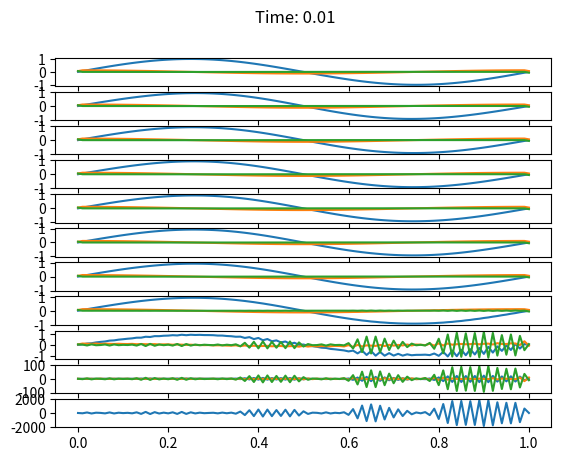
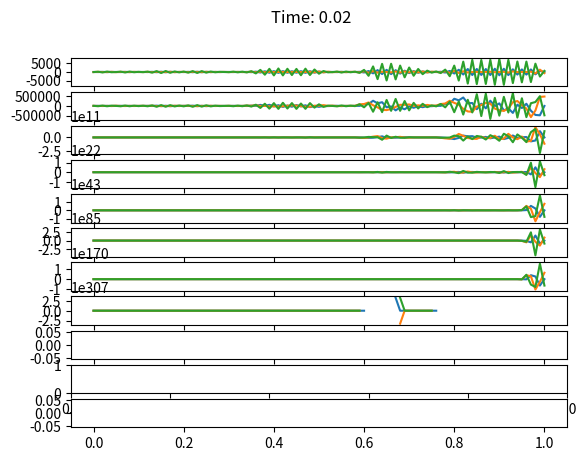
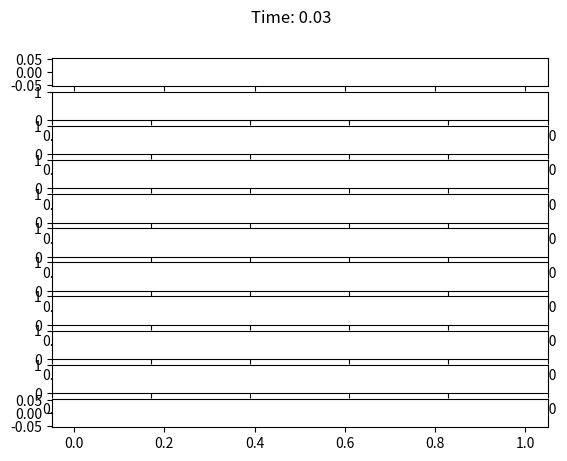
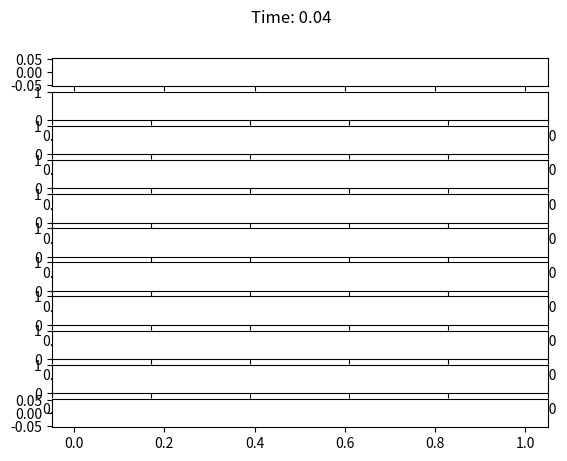
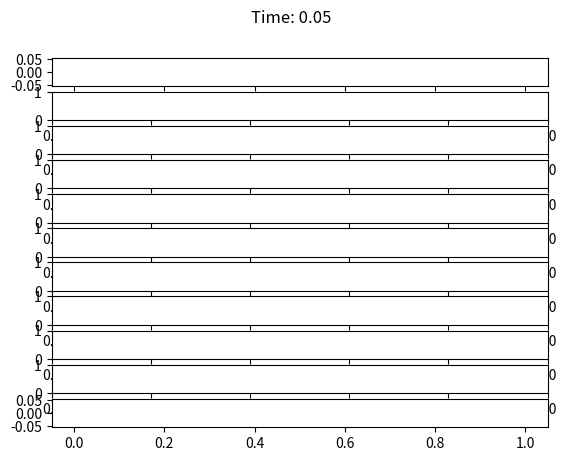
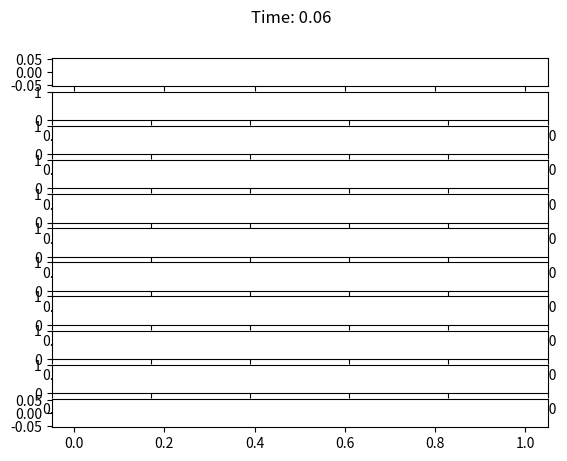
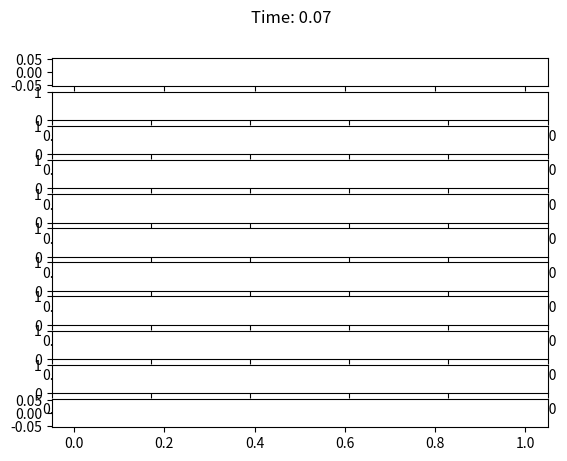
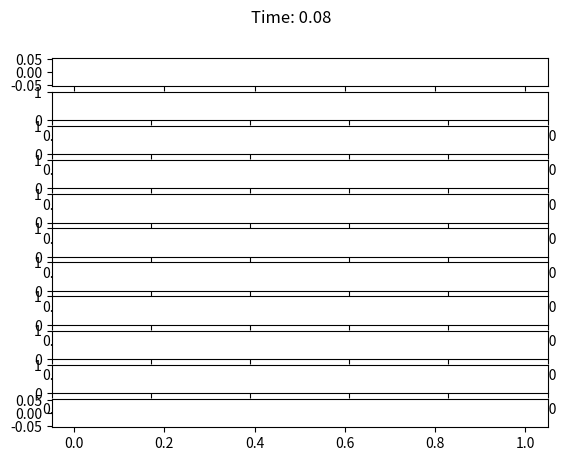
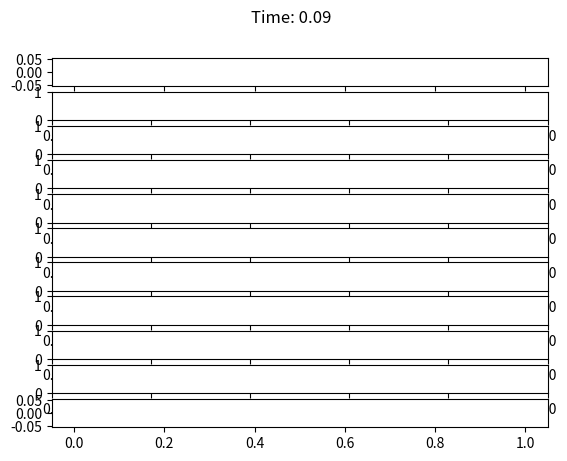
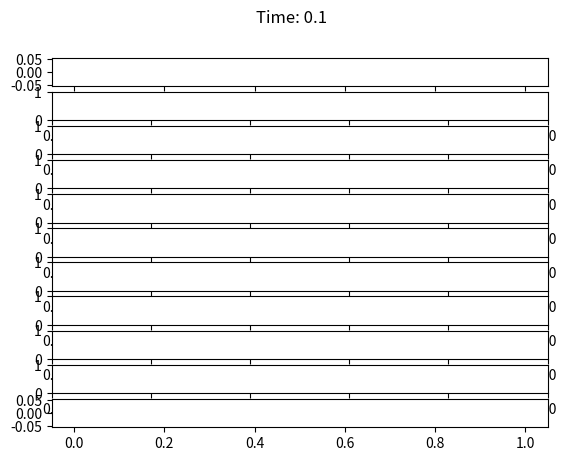
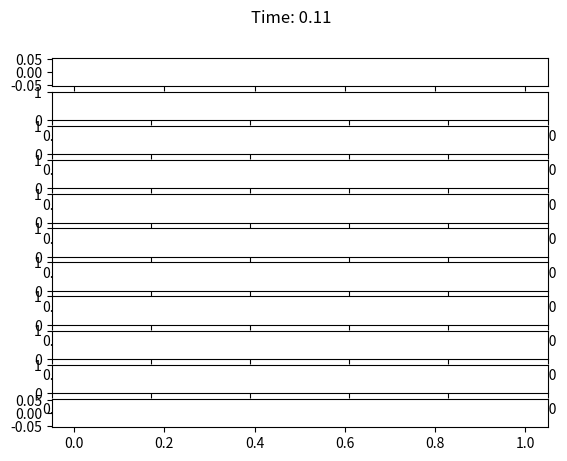
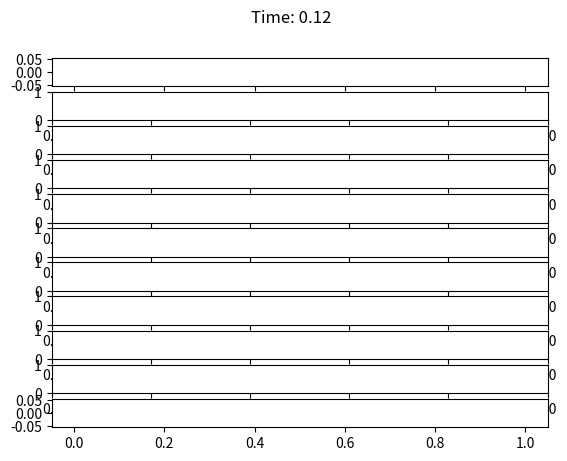
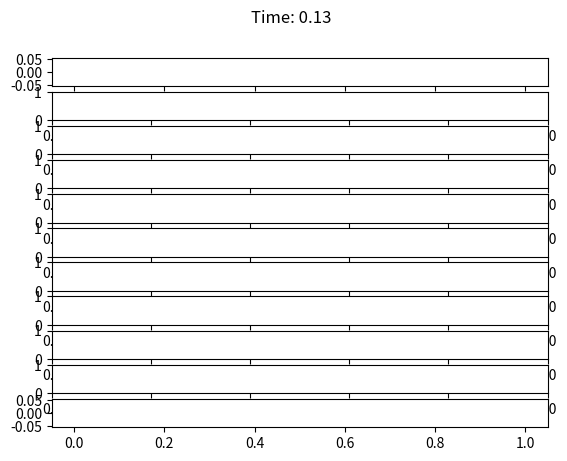
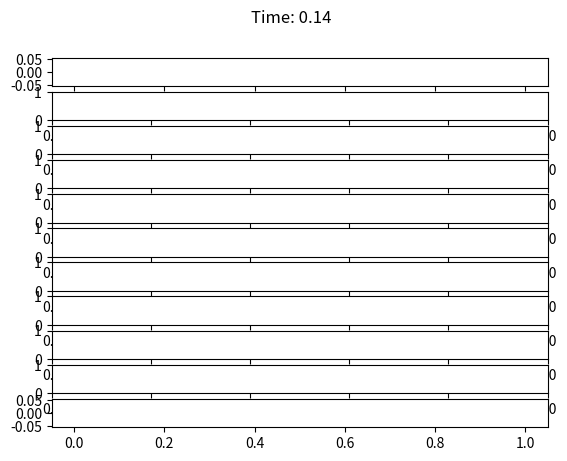
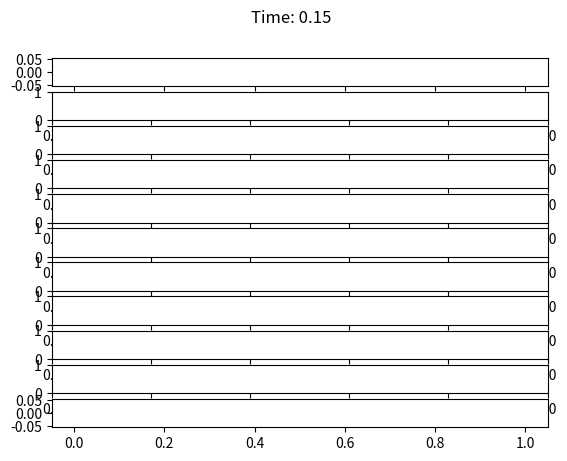
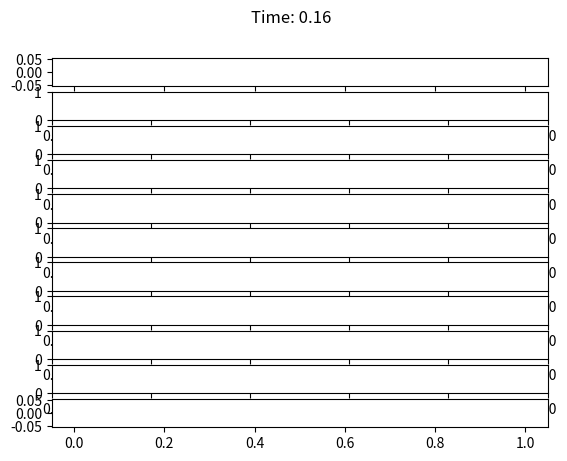

The matplotlib source for these figures, in order:
from typing import Tuple
import numpy as np
import matplotlib.pyplot as plt
from matplotlib import cm

NU = 0.2
PLOT_ITERATION = True

def burgers(t, u_n, dt, dx, nu=0.02, tol=1e-5, max_iterations=10, x_vals=None):
    print('\nt:', t)
    print(u_n)
    u_k = u_n
    if PLOT_ITERATION:
        fig = plt.figure()
        fig.suptitle(f'Time: {t}')
        ax = fig.subplots(max_iterations+1, 1)
    for i in range(max_iterations):
        if PLOT_ITERATION: ax[i].plot(x_vals, u_k)
        # u_k_iplus = np.pad(u_k, (0,1), 'reflect', reflect_type='odd')[1:]
        # u_k_iminus = np.pad(u_k, (1,0), 'reflect', reflect_type='odd')[:-1]
        u_k_iplus = np.roll(u_k, -1)
        u_k_iminus = np.roll(u_k, 1)
        if PLOT_ITERATION:
            ax[i].plot(x_vals, u_k_iplus - u_k_iminus)
            ax[i].plot(x_vals, u_k_iplus - 2*u_k + u_k_iminus)
        u_kminus = u_k
        u_k = u_n - dt*u_k*(u_k_iplus - u_k_iminus)/(2*dx) + dt*nu*(u_k_iplus - 2*u_k + u_k_iminus)/dx**2
        u_k[0] = 0
        u_k[-1] = 0
        # print(u_k-u_kminus)
        print(max(abs(u_k-u_kminus)))
        if max(abs(u_k-u_kminus)) < tol:
            break
    if PLOT_ITERATION:
        ax[max_iterations].plot(x_vals, u_k)
        plt.show()
    return u_k

def burgers2(t, u_n, dt, dx, nu=0.02, tol=1e-5, iterations=10, x_vals=None):
    print('\nt:', t)
    print(u_n)
    u_k = u_n
    if PLOT_ITERATION:
        fig = plt.figure()
        fig.suptitle(f'Time: {t}')
        ax = fig.subplots(iterations+1, 1)
    num_vals = len(u_n)
    for i in range(iterations):
        if PLOT_ITERATION: ax[i].plot(x_vals, u_k)
        u_kplus = np.empty_like(u_k)
        for j in range(num_vals):
            if j == 0 or j == num_vals - 1:
                u_kplus[j] = 0
                continue
            u_kplus[j] = u_n[j] - dt*u_k[j]*(u_k[j+1] - u_k[j-1])/(2*dx) + dt*nu*(u_k[j+1] - 2*u_k[j] + u_k[j-1])/dx**2
        print(max(abs(u_kplus-u_k)))
        if max(abs(u_kplus-u_k)) < tol:
            break
        u_k = u_kplus
    if PLOT_ITERATION:
        ax[iterations].plot(x_vals, u_k)
        plt.show()
    return u_k
    

def solve_burgers(t_range : Tuple[float, float],
                  x_vals, num_t, x0, nu):
    t_vals = np.linspace(*t_range, num_t, False)
    num_x = len(x_vals)
    u_vals = np.zeros((num_t, num_x))
    dt = (t_range[1] - t_range[0])/num_t
    dx = x_vals[1] - x_vals[0]
    
    u_vals[0, :] = x0
    
    for i in range(1, num_t):
        u_vals[i, :] = burgers(t_vals[i], u_vals[i-1, :], dt, dx, nu, x_vals=x_vals)
    
    # Plotting
    fig = plt.figure()
    ax = fig.add_subplot(projection='3d')
    x_grid, t_grid = np.meshgrid(x_vals, t_vals)
    
    surface = ax.plot_surface(x_grid, t_grid, u_vals, cmap=cm.turbo, antialiased=False)
    ax.set_xlabel("x")
    ax.set_ylabel("t")
    ax.set_zlabel("u")
    
    fig.colorbar(surface)
    
    plt.show()
    
if __name__ == '__main__':
    x_vals = np.linspace(0, 1, 101)
    x_initial = np.sin(2*np.pi*x_vals)
    t_max = 0.2
    solve_burgers((0,t_max), x_vals, int(100*t_max), x_initial, NU)
